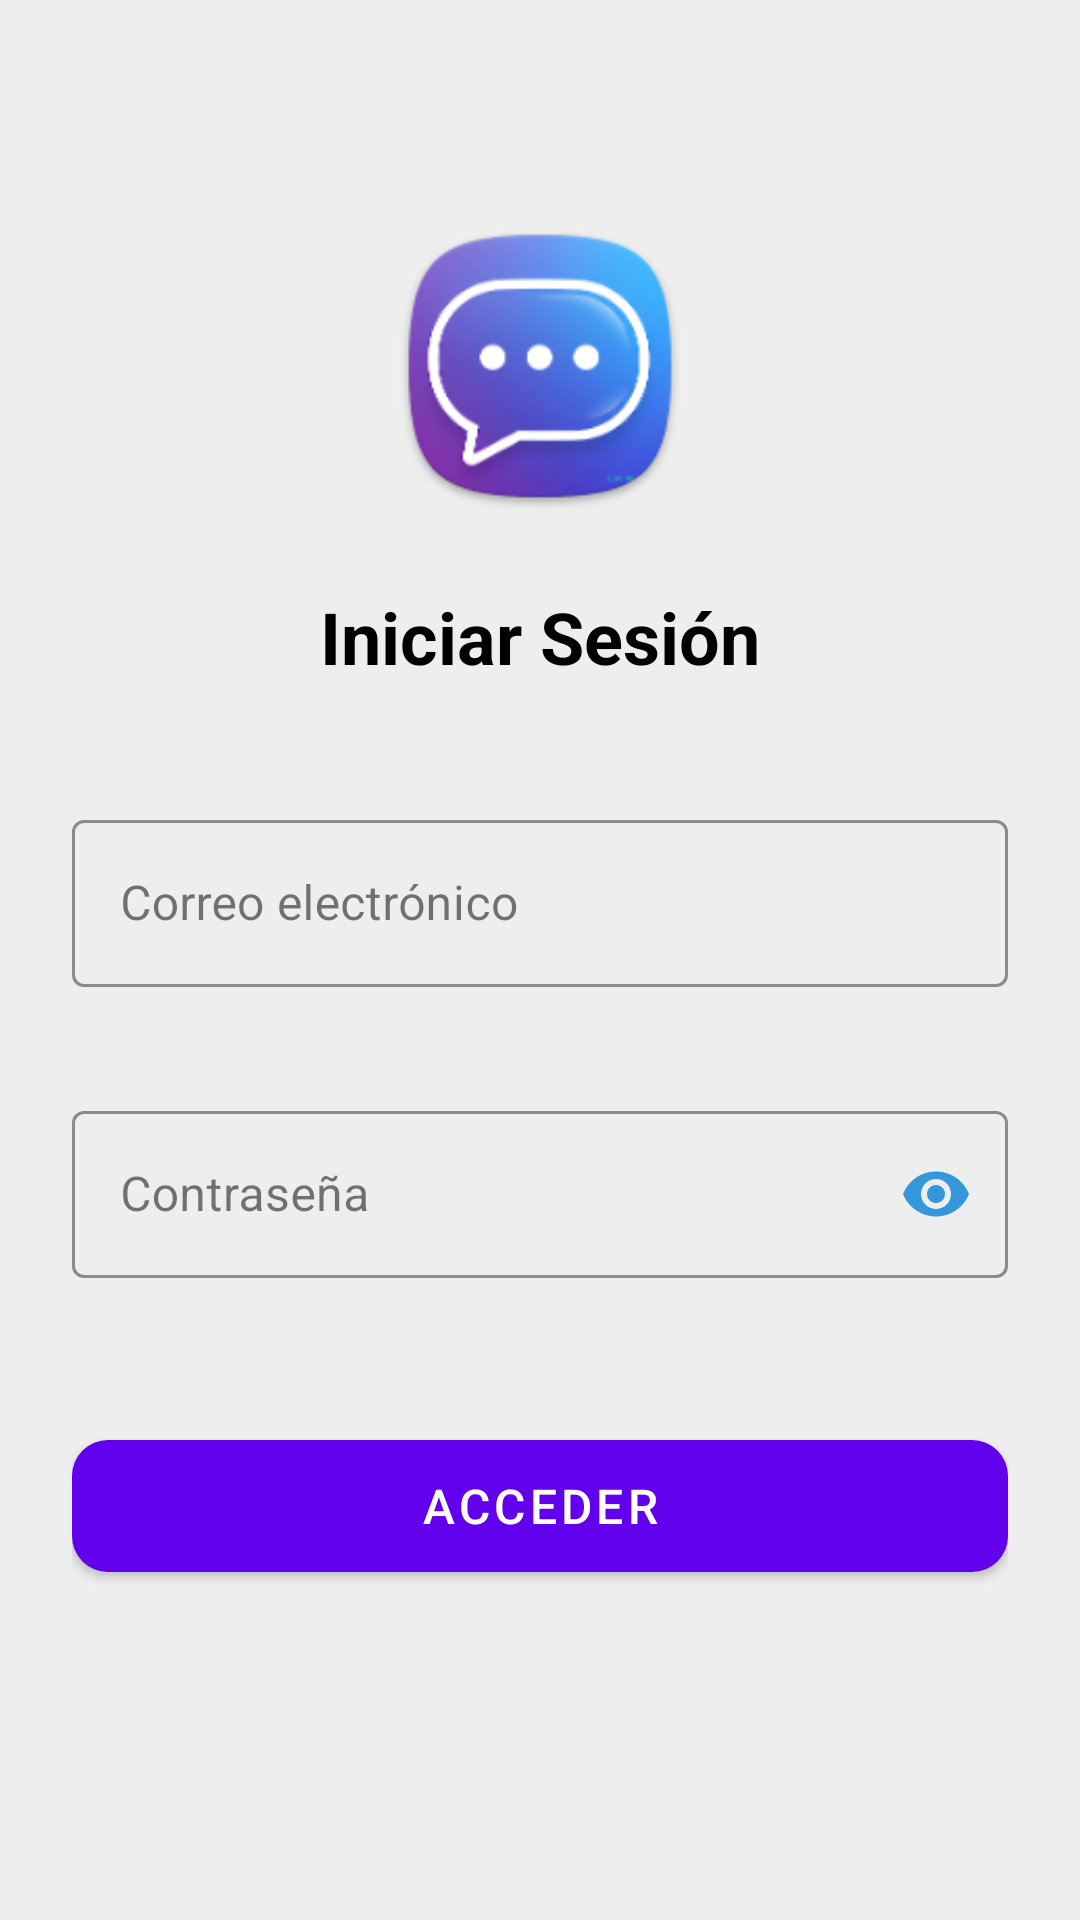

Android layout source for this screen:
<!-- AndroidManifest.xml: application theme Theme.NextChat -->
<!-- res/layout/activity_login.xml -->
<?xml version="1.0" encoding="utf-8"?>
<androidx.constraintlayout.widget.ConstraintLayout
    xmlns:android="http://schemas.android.com/apk/res/android"
    xmlns:app="http://schemas.android.com/apk/res-auto"
    xmlns:tools="http://schemas.android.com/tools"
    android:layout_width="match_parent"
    android:layout_height="match_parent"
    android:padding="24dp"
    android:background="?attr/loginBackground">

    
    <ImageView
        android:id="@+id/ivLogo"
        android:layout_width="100dp"
        android:layout_height="100dp"
        android:src="@mipmap/ic_launcher"
        app:layout_constraintTop_toTopOf="parent"
        app:layout_constraintStart_toStartOf="parent"
        app:layout_constraintEnd_toEndOf="parent"
        android:layout_marginTop="48dp"
        android:contentDescription="Logo app correo"/>

    <TextView
        android:layout_width="wrap_content"
        android:layout_height="wrap_content"
        android:text="Iniciar Sesión"
        android:textColor="?attr/textColorLogin"
        android:textSize="24sp"
        android:textStyle="bold"
        app:layout_constraintTop_toBottomOf="@id/ivLogo"
        app:layout_constraintStart_toStartOf="parent"
        app:layout_constraintEnd_toEndOf="parent"
        android:layout_marginTop="24dp"/>

    

    
    <com.google.android.material.textfield.TextInputLayout
        android:id="@+id/emailContainer"
        style="@style/Widget.MaterialComponents.TextInputLayout.OutlinedBox"
        android:layout_width="0dp"
        android:layout_height="wrap_content"
        android:layout_marginTop="96dp"
        app:boxBackgroundMode="outline"
        app:boxStrokeColor="#3498db"
        app:layout_constraintEnd_toEndOf="parent"
        app:layout_constraintHorizontal_bias="0.0"
        app:layout_constraintStart_toStartOf="parent"
        app:layout_constraintTop_toBottomOf="@id/ivLogo"
        app:endIconDrawable="@mipmap/ic_email_filled">

        <com.google.android.material.textfield.TextInputEditText
            android:id="@+id/etEmail"
            android:layout_width="match_parent"
            android:layout_height="wrap_content"
            android:hint="Correo electrónico"
            android:inputType="textEmailAddress"
            android:textColor="?attr/textHintLogin"
            android:textSize="16sp" />

    </com.google.android.material.textfield.TextInputLayout>

    <com.google.android.material.textfield.TextInputLayout
        android:id="@+id/passContainer"
        style="@style/Widget.MaterialComponents.TextInputLayout.OutlinedBox"
        android:layout_width="0dp"
        android:layout_height="wrap_content"
        android:layout_marginTop="36dp"
        app:boxBackgroundMode="outline"
        app:boxStrokeColor="#3498db"
        app:layout_constraintEnd_toEndOf="parent"
        app:layout_constraintHorizontal_bias="0.0"
        app:layout_constraintStart_toStartOf="parent"
        app:layout_constraintTop_toBottomOf="@id/emailContainer"
        app:passwordToggleEnabled="true"
        app:passwordToggleTint="#3498db">

        <com.google.android.material.textfield.TextInputEditText
            android:id="@+id/etPass"
            android:layout_width="match_parent"
            android:layout_height="wrap_content"
            android:hint="Contraseña"
            android:inputType="textPassword"
            android:textColor="?attr/textHintLogin"
            android:textSize="16sp" />

    </com.google.android.material.textfield.TextInputLayout>

    <com.google.android.material.button.MaterialButton
        android:id="@+id/btnLogin"
        style="@style/Widget.MaterialComponents.Button"
        android:layout_width="0dp"
        android:layout_height="56dp"
        android:layout_marginTop="48dp"
        android:elevation="2dp"
        android:text="Acceder"
        android:textColor="#FFFFFF"
        android:textSize="16sp"
        app:backgroundTint="?attr/btnLogin"
        app:cornerRadius="12dp"
        app:iconGravity="end"
        app:iconTint="#FFFFFF"
        app:layout_constraintEnd_toEndOf="parent"
        app:layout_constraintHorizontal_bias="0.0"
        app:layout_constraintStart_toStartOf="parent"
        app:layout_constraintTop_toBottomOf="@id/passContainer" />

</androidx.constraintlayout.widget.ConstraintLayout>
<!-- resources referenced by this layout -->
<resources>
  <!-- mipmap ic_email_filled: png bitmap (mipmap-hdpi, 937 bytes) -->
  <!-- mipmap ic_launcher: png bitmap (mipmap-hdpi, 8753 bytes) -->
  <style name="Theme.NextChat" parent="Base.Theme.NextChat" />
  <style name="Base.Theme.NextChat" parent="Theme.Material3.DayNight.NoActionBar">
          
          
  
          
          <item name="textColorLogin">@color/txt_login</item>
          <item name="loginBackground">@color/login_background</item>
          <item name="textHintLogin">@color/txt_hint_login</item>
          <item name="btnLogin">@color/btn_login</item>
  
          
          <item name="textHintPerfil">@color/txt_hint_login</item>
          <item name="perfilBackground">@color/login_background</item>
          <item name="btnPerfil">@color/btn_login</item>
  
          
          <item name="textHintChat">@color/txt_hint_chat</item>
  
          
          <item name="colorToolbarTitle">@color/title_toolbar</item>
          <item name="colorToolbarSubt">@color/subt_toolbar</item>
  
      </style>
  <color name="txt_login">#FF000000</color>
  <color name="login_background">#FFEEEEEE</color>
  <color name="txt_hint_login">#FF000000</color>
  <color name="btn_login">#FF6200EE</color>
  <color name="txt_hint_chat">#2A2929</color>
  <color name="title_toolbar">#FF000000</color>
  <color name="subt_toolbar">#FF000000</color>
</resources>
